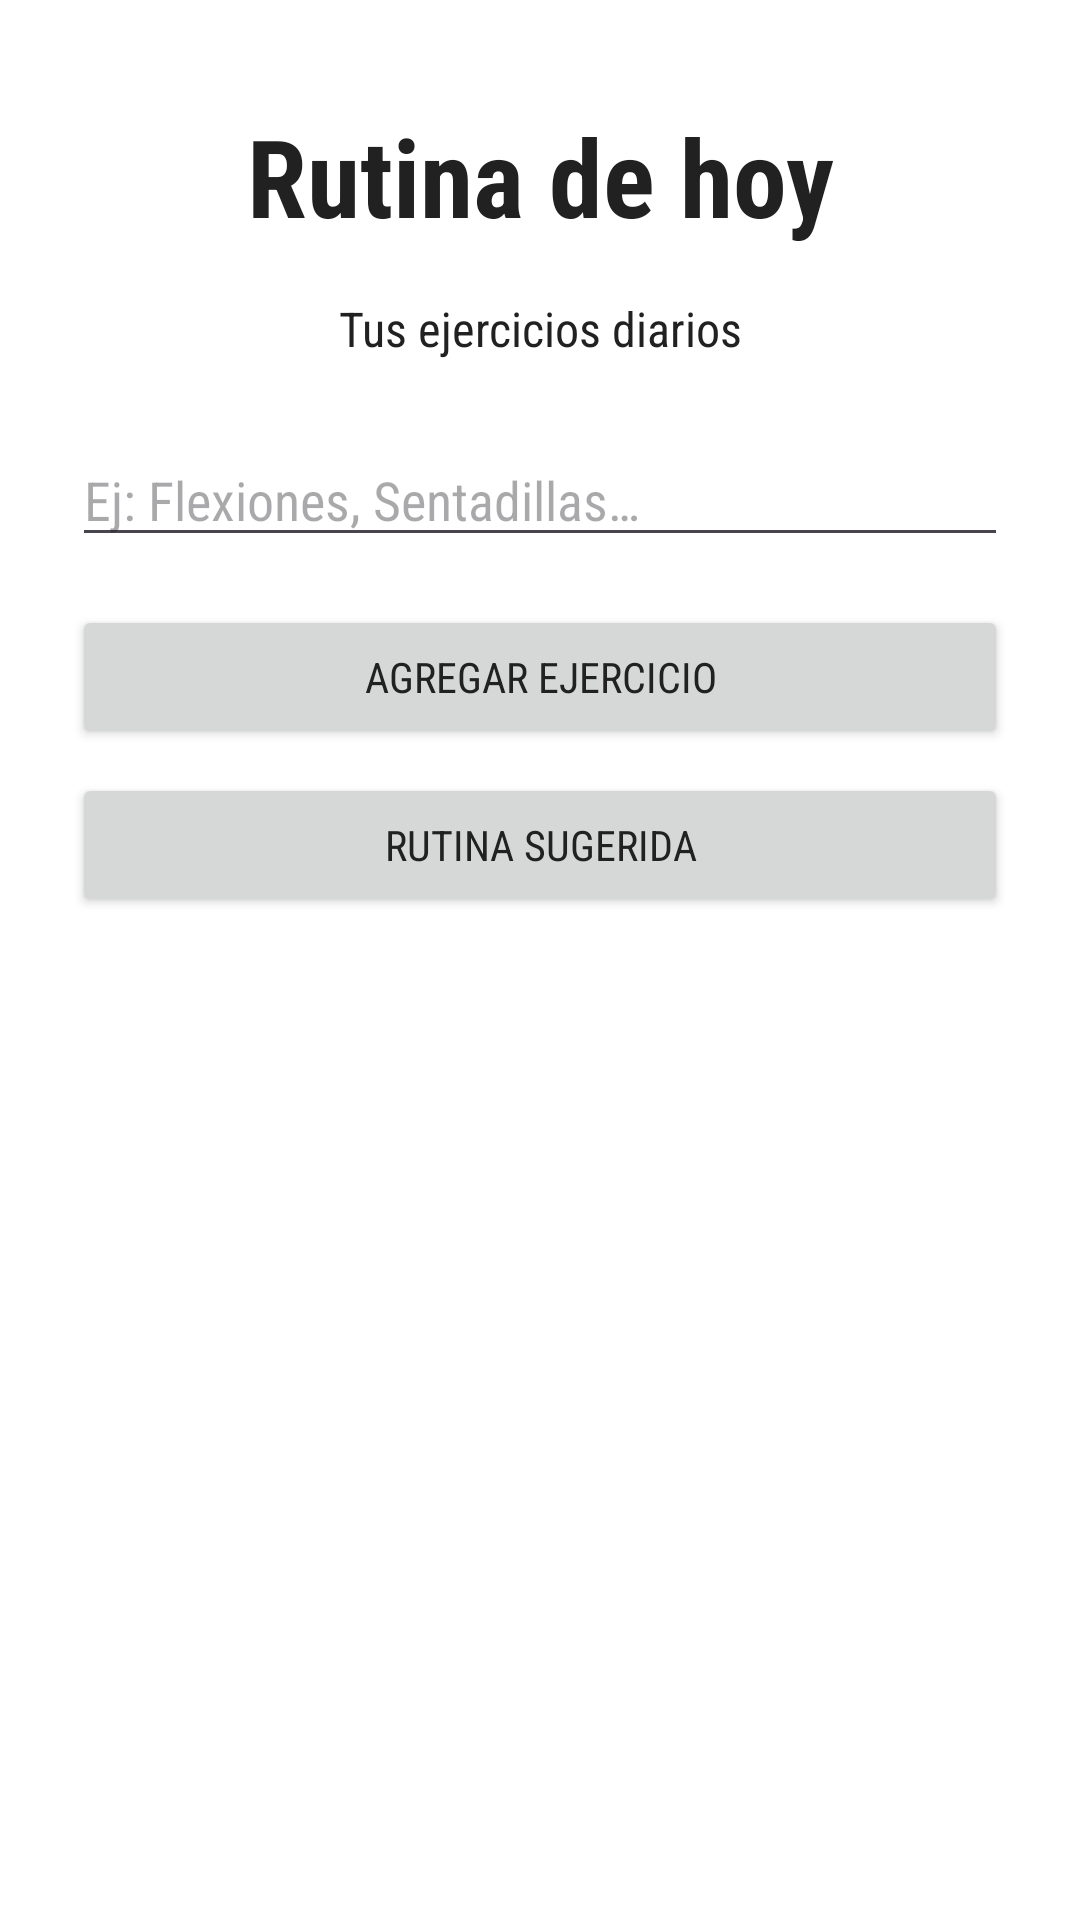

This screen was rendered from an Android layout file. Write that file and the resources it references.
<!-- AndroidManifest.xml: application theme Theme.FitRoutine -->
<!-- res/layout/activity_main.xml -->
<?xml version="1.0" encoding="utf-8"?>
<androidx.constraintlayout.widget.ConstraintLayout xmlns:android="http://schemas.android.com/apk/res/android"
    xmlns:app="http://schemas.android.com/apk/res-auto"
    xmlns:tools="http://schemas.android.com/tools"
    android:id="@+id/main"
    android:layout_width="match_parent"
    android:layout_height="match_parent"
    android:background="@color/background"
    tools:context=".MainActivity">

    <LinearLayout
        android:id="@+id/inputLayout"
        android:layout_width="0dp"
        android:layout_height="wrap_content"
        android:gravity="center"
        android:orientation="vertical"
        android:padding="@dimen/spacing_large"
        app:layout_constraintBottom_toBottomOf="parent"
        app:layout_constraintEnd_toEndOf="parent"
        app:layout_constraintHorizontal_bias="0.0"
        app:layout_constraintStart_toStartOf="parent"
        app:layout_constraintTop_toTopOf="parent"
        app:layout_constraintVertical_bias="0.032">

        <TextView
            android:id="@+id/tvTitle"
            style="@style/TextStyle.Title"
            android:layout_width="match_parent"
            android:layout_height="wrap_content"
            android:layout_marginBottom="@dimen/spacing_medium"
            android:text="@string/title_today_routine"
            android:textAlignment="center"
            android:textSize="@dimen/font_title_large"
            android:textStyle="bold" />

        <TextView
            android:id="@+id/tvSubtitle"
            style="@style/TextStyle.Subtitle"
            android:layout_width="match_parent"
            android:layout_height="wrap_content"
            android:layout_marginBottom="@dimen/spacing_large"
            android:text="@string/subtitle_daily_exercises"
            android:textSize="@dimen/font_subtitle" />

        <EditText
            android:id="@+id/etExercise"
            android:layout_width="match_parent"
            android:layout_height="wrap_content"
            android:layout_marginBottom="@dimen/spacing_medium"
            android:hint="@string/hint_exercise"
            android:inputType="text" />

        <Button
            android:id="@+id/btnAddExercise"
            android:layout_width="match_parent"
            android:layout_height="wrap_content"
            android:text="@string/btn_add_exercise" />

        <Button
            android:id="@+id/btnSuggestedRoutine"
            android:layout_width="match_parent"
            android:layout_height="wrap_content"
            android:layout_marginTop="@dimen/spacing_tiny"
            android:text="@string/btn_suggested_routine" />

        <LinearLayout
            android:id="@+id/suggestedOptionsContainer"
            android:layout_width="match_parent"
            android:layout_height="wrap_content"
            android:orientation="vertical"
            android:visibility="gone"
            android:background="@color/menu_highlight"
            android:padding="@dimen/spacing_tiny"
            android:layout_marginTop="@dimen/spacing_tiny">

            <Button
                android:id="@+id/btnTrenSuperior"
                android:layout_width="match_parent"
                android:layout_height="wrap_content"
                android:text="@string/btn_tren_superior" />

            <Button
                android:id="@+id/btnTrenInferior"
                android:layout_width="match_parent"
                android:layout_height="wrap_content"
                android:text="@string/btn_tren_inferior" />

            <Button
                android:id="@+id/btnCore"
                android:layout_width="match_parent"
                android:layout_height="wrap_content"
                android:text="@string/btn_core" />

        </LinearLayout>

    </LinearLayout>

    <ScrollView
        android:id="@+id/scrollView"
        android:layout_width="match_parent"
        android:layout_height="0dp"
        android:layout_marginTop="@dimen/spacing_medium"
        app:layout_constraintTop_toBottomOf="@id/inputLayout"
        app:layout_constraintBottom_toTopOf="@id/navBar"
        app:layout_constraintStart_toStartOf="parent"
        app:layout_constraintEnd_toEndOf="parent">

        <LinearLayout
            android:id="@+id/exerciseContainer"
            android:layout_width="match_parent"
            android:layout_height="wrap_content"
            android:orientation="vertical"
            android:padding="@dimen/spacing_medium"/>

    </ScrollView>

    <LinearLayout
        android:id="@+id/navBar"
        android:layout_width="0dp"
        android:layout_height="wrap_content"
        android:orientation="horizontal"
        android:padding="@dimen/nav_bar_padding"
        android:background="@color/white"
        app:layout_constraintBottom_toBottomOf="parent"
        app:layout_constraintStart_toStartOf="parent"
        app:layout_constraintEnd_toEndOf="parent">

        <Button
            android:id="@+id/btnNavProgreso"
            style="@style/Widget.FitRoutine.NavButton"
            android:text="@string/nav_progreso" />

        <Button
            android:id="@+id/btnNavPerfil"
            style="@style/Widget.FitRoutine.NavButton"
            android:text="@string/nav_perfil" />

    </LinearLayout>

</androidx.constraintlayout.widget.ConstraintLayout>
<!-- resources referenced by this layout -->
<resources>
  <color name="background">#FFFFFF</color>
  <color name="menu_highlight">#EEEEEE</color>
  <color name="white">#FFFFFFFF</color>
  <dimen name="font_subtitle">16sp</dimen>
  <dimen name="font_title_large">36sp</dimen>
  <dimen name="nav_bar_padding">8dp</dimen>
  <dimen name="spacing_large">24dp</dimen>
  <dimen name="spacing_medium">16dp</dimen>
  <dimen name="spacing_tiny">8dp</dimen>
  <string name="btn_add_exercise">Agregar ejercicio</string>
  <string name="btn_core">Core</string>
  <string name="btn_suggested_routine">Rutina sugerida</string>
  <string name="btn_tren_inferior">Tren inferior</string>
  <string name="btn_tren_superior">Tren superior</string>
  <string name="hint_exercise">Ej: Flexiones, Sentadillas…</string>
  <string name="nav_perfil">Perfil</string>
  <string name="nav_progreso">Progreso</string>
  <string name="subtitle_daily_exercises">Tus ejercicios diarios</string>
  <string name="title_today_routine">Rutina de hoy</string>
  <style name="TextStyle.Subtitle">
          <item name="android:textSize">16sp</item>
          <item name="android:textAlignment">center</item>
      </style>
  <style name="TextStyle.Title">
          <item name="android:textSize">28sp</item>
          <item name="android:textStyle">bold</item>
          <item name="android:textAlignment">center</item>
      </style>
  <style name="Widget.FitRoutine.NavButton" parent="Widget.Material3.Button">
          <item name="android:layout_width">0dp</item>
          <item name="android:layout_height">@dimen/nav_button_height</item>
          <item name="android:layout_weight">1</item>
          <item name="android:layout_margin">@dimen/nav_button_margin</item>
          <item name="android:textSize">@dimen/font_nav_button</item>
          <item name="android:textStyle">bold</item>
          <item name="android:textColor">@color/white</item>
          <item name="backgroundTint">@color/primary</item>
      </style>
  <style name="Theme.FitRoutine" parent="Base.Theme.FitRoutine" />
  <dimen name="nav_button_height">52dp</dimen>
  <dimen name="nav_button_margin">6dp</dimen>
  <dimen name="font_nav_button">16sp</dimen>
  <color name="primary">#D32F2F</color>
  <style name="Base.Theme.FitRoutine" parent="Theme.Material3.DayNight.NoActionBar">
          <item name="colorPrimary">@color/primary</item>
          <item name="android:colorBackground">@color/background</item>
          <item name="android:textColor">@color/text</item>
          <item name="android:fontFamily">sans-serif-condensed</item>
      </style>
  <color name="text">#212121</color>
</resources>
